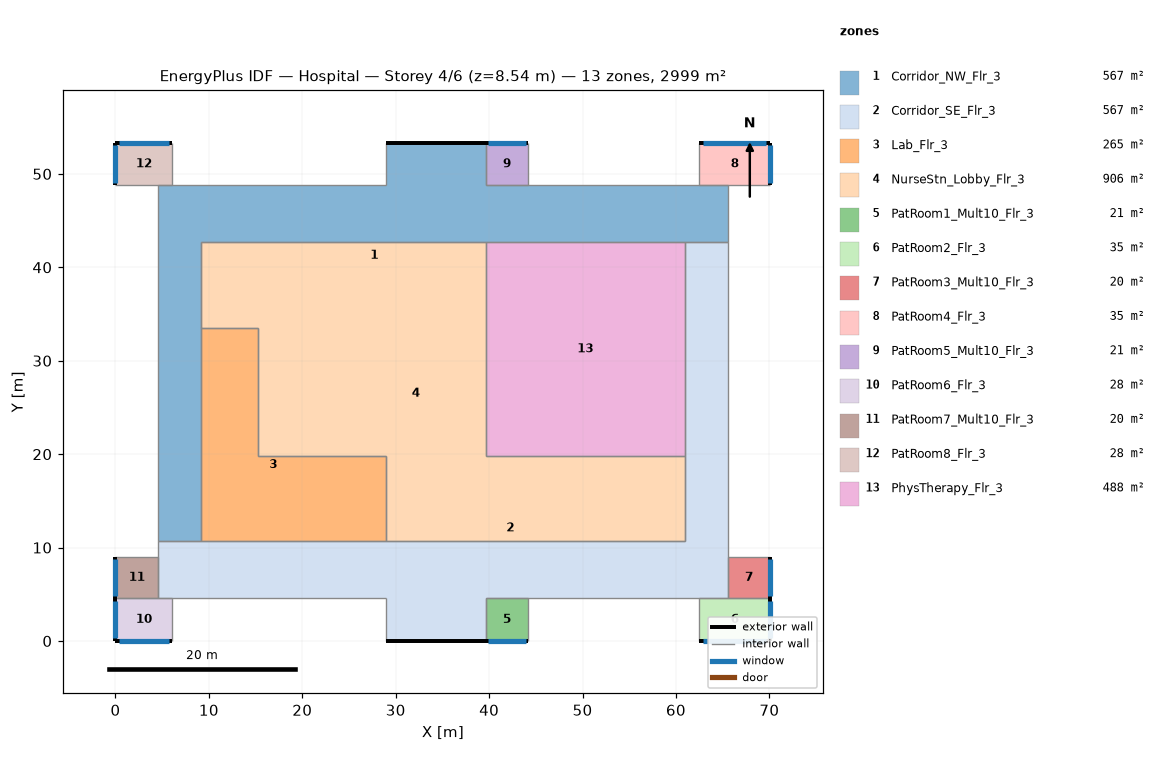
=== STOREY PLAN SPEC (per zone: floor XY polygon, exterior-wall plan segments, windows/doors) ===
zone 1: Corridor_NW_Flr_3  (566.7 m²)
  floor: (39.62, 53.34) (39.62, 48.77) (65.53, 48.77) (65.53, 42.67) (9.14, 42.67) (9.14, 10.67) (4.57, 10.67) (4.57, 48.77) (28.96, 48.77) (28.96, 53.34)
  exterior wall: (39.62, 53.34) – (28.96, 53.34)  [10.7 m]
  interior walls: 12
zone 2: Corridor_SE_Flr_3  (566.7 m²)
  floor: (65.53, 42.67) (65.53, 4.57) (39.62, 4.57) (39.62, 0.00) (28.96, 0.00) (28.96, 4.57) (4.57, 4.57) (4.57, 10.67) (60.96, 10.67) (60.96, 42.67)
  exterior wall: (28.96, 0.00) – (39.62, 0.00)  [10.7 m]
  interior walls: 12
zone 3: Lab_Flr_3  (264.8 m²)
  floor: (15.24, 33.53) (15.24, 19.81) (28.96, 19.81) (28.96, 10.67) (9.14, 10.67) (9.14, 33.53)
  interior walls: 6
zone 4: NurseStn_Lobby_Flr_3  (905.8 m²)
  floor: (39.62, 42.67) (39.62, 19.81) (60.96, 19.81) (60.96, 10.67) (28.96, 10.67) (28.96, 19.81) (15.24, 19.81) (15.24, 33.53) (9.14, 33.53) (9.14, 42.67)
  interior walls: 10
zone 5: PatRoom1_Mult10_Flr_3  (20.9 m²)
  floor: (44.20, 4.57) (44.20, 0.00) (39.62, 0.00) (39.62, 4.57)
  exterior wall: (39.62, 0.00) – (44.20, 0.00)  [4.6 m]
    window: (39.90, 0.00) – (43.92, 0.00)  [4.9 m²]
  interior walls: 3
zone 6: PatRoom2_Flr_3  (34.8 m²)
  floor: (70.10, 4.57) (70.10, 0.00) (62.48, 0.00) (62.48, 4.57)
  exterior wall: (70.10, 0.00) – (70.10, 4.57)  [4.6 m]
    window: (70.10, 0.27) – (70.10, 4.30)  [4.9 m²]
  exterior wall: (62.48, 0.00) – (70.10, 0.00)  [7.6 m]
    window: (62.94, 0.00) – (69.65, 0.00)  [8.2 m²]
  interior walls: 2
zone 7: PatRoom3_Mult10_Flr_3  (20.2 m²)
  floor: (70.10, 8.99) (70.10, 4.57) (65.53, 4.57) (65.53, 8.99)
  exterior wall: (70.10, 4.57) – (70.10, 8.99)  [4.4 m]
    window: (70.10, 4.84) – (70.10, 8.73)  [4.7 m²]
  interior walls: 3
zone 8: PatRoom4_Flr_3  (34.8 m²)
  floor: (70.10, 53.34) (70.10, 48.77) (62.48, 48.77) (62.48, 53.34)
  exterior wall: (70.10, 48.77) – (70.10, 53.34)  [4.6 m]
    window: (70.10, 49.04) – (70.10, 53.07)  [4.9 m²]
  exterior wall: (70.10, 53.34) – (62.48, 53.34)  [7.6 m]
    window: (69.65, 53.34) – (62.94, 53.34)  [8.2 m²]
  interior walls: 2
zone 9: PatRoom5_Mult10_Flr_3  (20.9 m²)
  floor: (44.20, 53.34) (44.20, 48.77) (39.62, 48.77) (39.62, 53.34)
  exterior wall: (44.20, 53.34) – (39.62, 53.34)  [4.6 m]
    window: (43.92, 53.34) – (39.90, 53.34)  [4.9 m²]
  interior walls: 3
zone 10: PatRoom6_Flr_3  (27.9 m²)
  floor: (6.10, 4.57) (6.10, 0.00) (0.00, 0.00) (0.00, 4.57)
  exterior wall: (0.00, 0.00) – (6.10, 0.00)  [6.1 m]
    window: (0.37, 0.00) – (5.73, 0.00)  [6.5 m²]
  exterior wall: (0.00, 4.57) – (0.00, 0.00)  [4.6 m]
    window: (0.00, 4.30) – (0.00, 0.27)  [4.9 m²]
  interior walls: 2
zone 11: PatRoom7_Mult10_Flr_3  (20.2 m²)
  floor: (4.57, 8.99) (4.57, 4.57) (0.00, 4.57) (0.00, 8.99)
  exterior wall: (0.00, 8.99) – (0.00, 4.57)  [4.4 m]
    window: (0.00, 8.73) – (0.00, 4.84)  [4.7 m²]
  interior walls: 3
zone 12: PatRoom8_Flr_3  (27.9 m²)
  floor: (6.10, 53.34) (6.10, 48.77) (0.00, 48.77) (0.00, 53.34)
  exterior wall: (6.10, 53.34) – (0.00, 53.34)  [6.1 m]
    window: (5.73, 53.34) – (0.37, 53.34)  [6.5 m²]
  exterior wall: (0.00, 53.34) – (0.00, 48.77)  [4.6 m]
    window: (0.00, 53.07) – (0.00, 49.04)  [4.9 m²]
  interior walls: 2
zone 13: PhysTherapy_Flr_3  (487.7 m²)
  floor: (60.96, 42.67) (60.96, 19.81) (39.62, 19.81) (39.62, 42.67)
  interior walls: 4

=== DERIVED (storey summary) ===
Building: Hospital
Storey: 4 of 6  (floor level z = 8.54 m)
Storey gross floor area: 2999.4 m²
Zones on this storey: 13
  - Corridor_NW_Flr_3: floor 566.7 m²; exterior wall 10.7 m (45.5 m²); WWR 0.0%
  - Corridor_SE_Flr_3: floor 566.7 m²; exterior wall 10.7 m (45.5 m²); WWR 0.0%
  - Lab_Flr_3: floor 264.8 m²
  - NurseStn_Lobby_Flr_3: floor 905.8 m²
  - PatRoom1_Mult10_Flr_3: floor 20.9 m²; exterior wall 4.6 m (19.5 m²); 1 window(s) 4.9 m²; WWR 25.1%
  - PatRoom2_Flr_3: floor 34.8 m²; exterior wall 12.2 m (52.0 m²); 2 window(s) 13.1 m²; WWR 25.1%
  - PatRoom3_Mult10_Flr_3: floor 20.2 m²; exterior wall 4.4 m (18.9 m²); 1 window(s) 4.7 m²; WWR 25.1%
  - PatRoom4_Flr_3: floor 34.8 m²; exterior wall 12.2 m (52.0 m²); 2 window(s) 13.1 m²; WWR 25.1%
  - PatRoom5_Mult10_Flr_3: floor 20.9 m²; exterior wall 4.6 m (19.5 m²); 1 window(s) 4.9 m²; WWR 25.1%
  - PatRoom6_Flr_3: floor 27.9 m²; exterior wall 10.7 m (45.5 m²); 2 window(s) 11.4 m²; WWR 25.1%
  - PatRoom7_Mult10_Flr_3: floor 20.2 m²; exterior wall 4.4 m (18.9 m²); 1 window(s) 4.7 m²; WWR 25.1%
  - PatRoom8_Flr_3: floor 27.9 m²; exterior wall 10.7 m (45.5 m²); 2 window(s) 11.4 m²; WWR 25.1%
  - PhysTherapy_Flr_3: floor 487.7 m²
Zone adjacency (shared interzone walls):
  - Corridor_NW_Flr_3 ↔ Corridor_SE_Flr_3
  - Corridor_NW_Flr_3 ↔ Lab_Flr_3
  - Corridor_NW_Flr_3 ↔ NurseStn_Lobby_Flr_3
  - Corridor_NW_Flr_3 ↔ PhysTherapy_Flr_3
  - Corridor_SE_Flr_3 ↔ Lab_Flr_3
  - Corridor_SE_Flr_3 ↔ NurseStn_Lobby_Flr_3
  - Corridor_SE_Flr_3 ↔ PhysTherapy_Flr_3
  - Lab_Flr_3 ↔ NurseStn_Lobby_Flr_3
  - NurseStn_Lobby_Flr_3 ↔ PhysTherapy_Flr_3